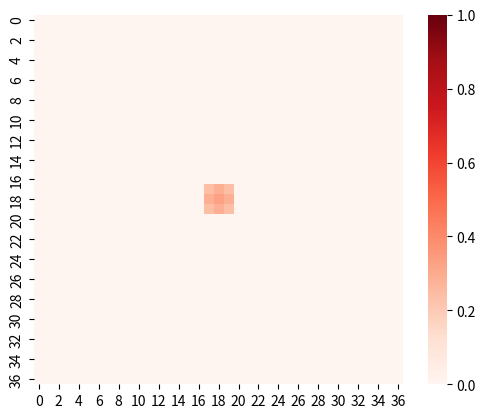
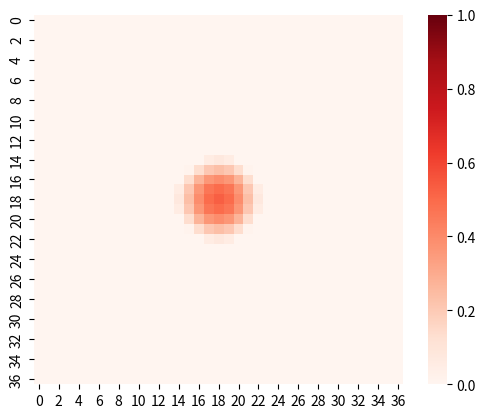
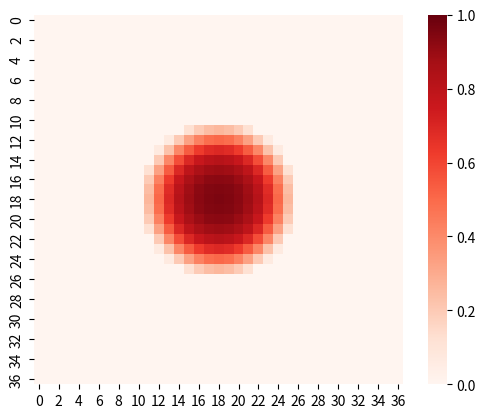
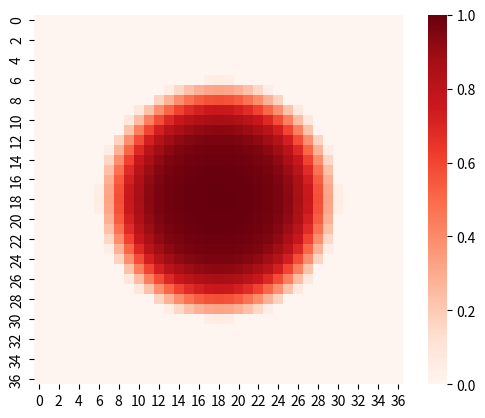
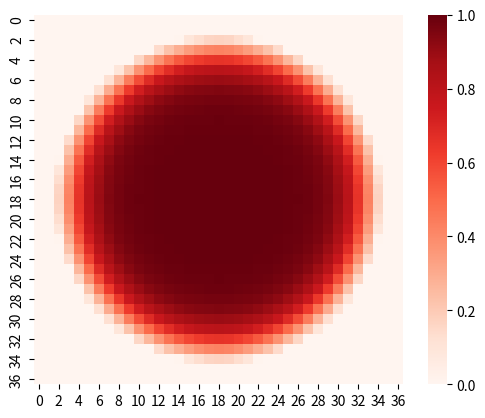
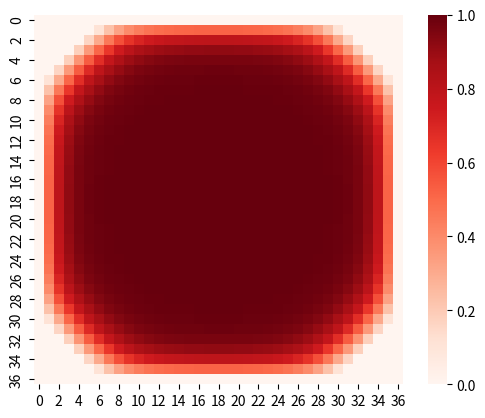

Generate these figures, in order, with matplotlib:
#(.pdf).eps

#未知領域に侵入していく生物種の挙動について
#離散版拡散ロジスティック方程式

import math
import copy
import numpy as np
import matplotlib.pyplot as plt
import seaborn as sns
#関数
#ヒートマップ
def heatmap(w):
    plt.figure()
    sns.heatmap(w, square=True, cmap='Reds', vmax=a / b, vmin=0)
    # sns.heatmap(uh, square=True, cmap='Reds', vmax = 1, vmin = 0)
    plt.show()

a = 1#自然増殖率
b = 1#bu個体数の増加に伴う死滅率
d = 1#拡散率
drealx = 1#刻み幅
drealt = 0.15#刻み時間

L = 37#L*Lマス
k = 0.2#境界付近の死滅率
dx = math.sqrt(a / d) * drealx
dt = a * drealt
p = dt/(dx ** 2)
#セルを作る、w = b/a*u
w = np.zeros((L, L))
#セルを作る
uh = np.zeros((L, L))
#初期分布の設定
w[L // 2][L//2] = 0.3
w[L // 2 - 1, L // 2] = 0.3
w[L // 2 + 1, L // 2] = 0.3
w[L // 2, L // 2 - 1] = 0.3
w[L // 2, L // 2 + 1] = 0.3
w[L // 2 - 1, L // 2 - 1] = 0.3
w[L // 2 + 1, L // 2 + 1] = 0.3
w[L // 2 + 1, L // 2 - 1] = 0.3
w[L // 2 - 1, L // 2 + 1] = 0.3
#w[L // 8 - 1][L // 2 + 1] = 0.8
#w[L // 8 + 1][L // 2 - 1] = 0.8
#w[L // 8 - 1][L // 2 - 1] = 0.8
#w[L // 8 + 1][L // 2 + 1] = 0.8
#移動ベクトル
dd = ((0, -1), (-1, 0), (0, 1), (1, 0))
#ステップ数の設定
stepcount = 1
#指定したstepcountの回数まで生物種の移動を実行
while stepcount <= 200:
    wc = copy.deepcopy(w)#同時更新を実現するため前の状態を保持しておく
    for i in range(L):
        for j in range(L):
            if i == 0 or i == L - 1 or j == 0 or j == L - 1:#端の部分は0とする
                w[i][j] = 0
            else:
                if w[i][j] > 0:#生物種が存在しているとき
                    w[i][j] = wc[i][j] * (1 - 4 * p + (1 - wc[i][j]) * dt)
                for dx, dy in dd:#下、左、上、右の四方向から生物種が流れこむ、もしくは流れ出る（濃度の違いによって決定される、濃度が高いほうから低いほうに流れる）
                    nx = i + dx
                    ny = j + dy
                    if 0 <= nx < L and 0 <= ny < L:#L*Lの幅に収まっているときのみ
                        w[i][j] += p * wc[nx][ny]
                if wc[i][j] == 0:#生物種が存在していないときはkの死滅率を受ける（自由境界以外のところではw[i][j]=0となり、w[i][j] = max(0, - k)で結局0となるので、自由境界のところとそれ以外の、種が存在しないところを一緒に考えても良い）
                    if (a / b) * w[i][j] - k <= 0:
                        uh[i][j] += (a / b) * w[i][j]
                        if uh[i][j] > k:
                            w[i][j] = uh[i][j] - k
                            uh[i][j] = 0
                        else:
                            w[i][j] = 0
                    else:
                        w[i][j] = (a / b) * w[i][j] - k

    if stepcount % 40 == 0 or stepcount == 1:
        heatmap(w)

        #plt.draw()
        #plt.show()
        #plt.pause(1)
        #plt.savefig("sffa{stp:03}".format(stp=stepcount))
        #plt.close
        plt.close('all')
    stepcount += 1  # 試行回数を１増やす
